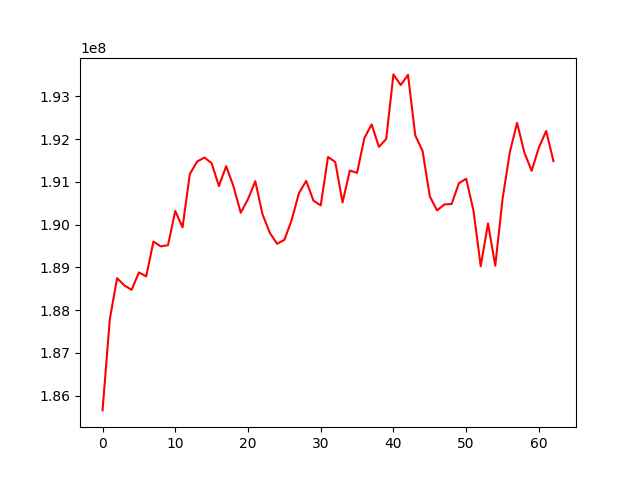

Values plotted in this chart, from the file beside it:
, 0
0, 185651423
1, 187786957
2, 188745806
3, 188576176
4, 188473181
5, 188881101
6, 188788022
7, 189602524
8, 189490698
9, 189518123
10, 190318661
11, 189935770
12, 191183476
13, 191474222
14, 191571248
15, 191437475
16, 190902472
17, 191368787
18, 190898539
19, 190278000
20, 190595102
21, 191016375
22, 190238705
23, 189807290
24, 189551982
25, 189642768
26, 190104755
27, 190734394
28, 191023494
29, 190560550
30, 190449782
31, 191582758
32, 191465064
33, 190519059
34, 191265234
35, 191211512
36, 192025516
37, 192344412
38, 191820056
39, 192002332
40, 193515718
41, 193266339
42, 193504967
43, 192087011
44, 191726974
45, 190659876
46, 190331614
47, 190472090
48, 190482131
49, 190968525
50, 191073411
51, 190331127
52, 189026856
53, 190028929
54, 189039698
55, 190599569
56, 191692126
57, 192381382
58, 191687633
59, 191259063
... 3 more rows
